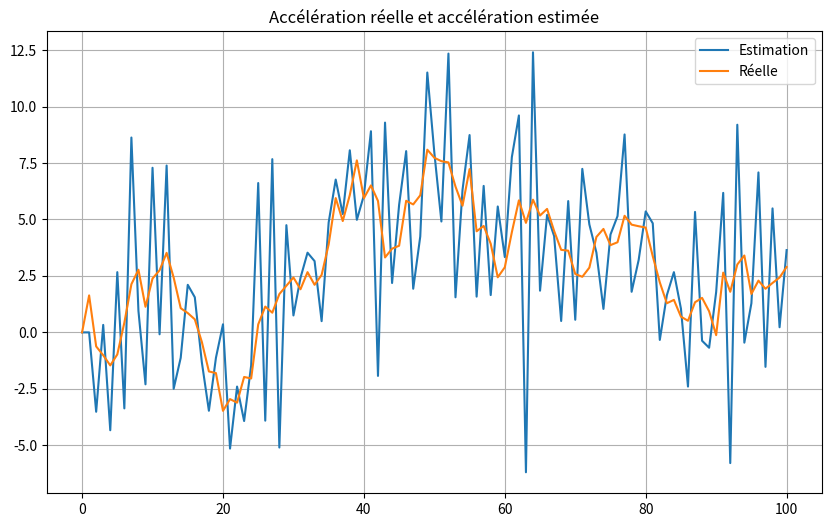
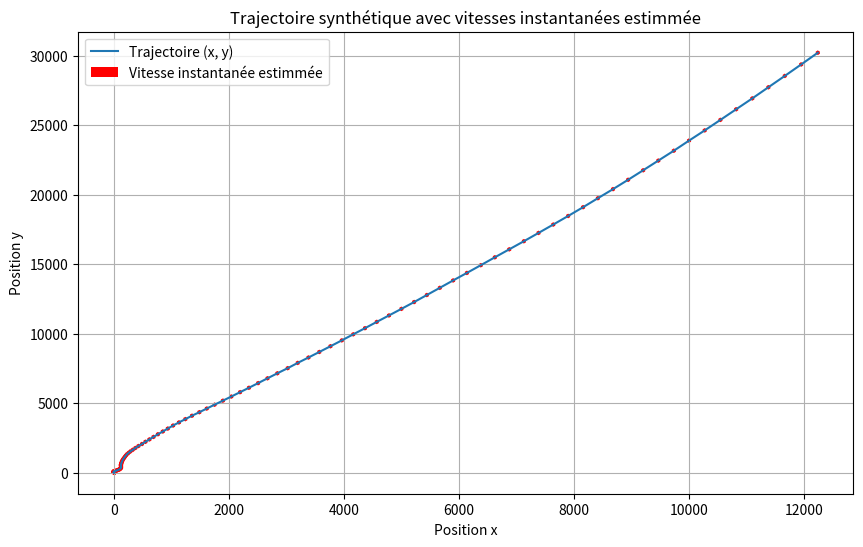

These figures' Python source, in order:
import numpy as np
import matplotlib.pyplot as plt
import mpl_toolkits.mplot3d
import scipy.ndimage as S

def estimate(X_pos):
    X_vit=[0]
    X_acc=[0,0]
    vit = (X_pos[1] - X_pos[0]) / 2
    X_vit.append(vit)
    for i in range(0,len(X_pos)-2):
        vit = (X_pos[i+1] - X_pos[i]) /1
        X_vit.append(vit)
        acc = (X_pos[i+2] - 2*X_pos[i+1] +X_pos[i]) /1
        X_acc.append(acc)
    return (X_vit,X_acc) #S.median_filter()

def MUA_gen(length, T, x_0,n):
    L=[]
    # n=0.0005
    q=n*9.81*T
    if (np.shape(x_0) != (3, 1)):
        print("x_0 has not the shape (3,1)")
        return []
    L.append(x_0)  # Ensure x_0 is a column vector
    Q = q* np.array([
        [T**5 / 20, T**4 / 8, T**3 / 6],
        [T**4 / 8, T**3 / 3, T**2 / 2],
        [T**3 / 6, T**2 / 2, T]
    ])


    phi = np.array([[1, T, T ** 2 / 2],
                    [0, 1, T],
                    [0, 0, 1]])
    for i in range(length):
        U = np.random.randn(3, 1)  # Generate a random vector
        R = np.linalg.cholesky(Q)  # Cholesky decomposition
        B = R.T @ U         # Generate the noise vector
        # Update x with the new state
        x_new  =phi @ L[-1] + B
        L.append(x_new)

    return L
#afficher vitesse instantanée (fleches)
if __name__ == "__main__":
    length = 100
    T=1
    x_0=np.array([[0],[0],[0]])

    x=MUA_gen(length, T, x_0,1)
    y=MUA_gen(length, T, x_0,1)
    z = MUA_gen(length, T, x_0,1)
    x_coords = [xi[0, 0] for xi in x]
    y_coords = [yi[0,0] for yi in y]
    z_coords = [yi[0,0] for yi in z]
    x_accs = [xi[2, 0] for xi in x]
    y_accs = [yi[2,0] for yi in y]
    x_vits = [xi[1, 0] for xi in x]
    y_vits = [yi[1,0] for yi in y]
    #
    # plt.figure(figsize=(10, 6))
    # plt.plot(x_coords, y_coords, label='Trajectoire (x, y)')
    # plt.title('Trajectoire synthétique dans le plan (x, y)')
    # plt.xlabel('Position x')
    # plt.ylabel('Position y')
    # plt.legend()
    # plt.grid(True)
    # plt.show()
    #
    # fig = plt.figure()
    # ax = fig.add_subplot(111, projection='3d')
    # ax.plot3D(x_coords, y_coords, z_coords)
    # ax.set_title('Trajectoire 3D')
    # ax.set_xlabel('Position x')
    # ax.set_ylabel('Position y')
    # ax.set_zlabel('Position z')
    # plt.show()

    correlation_x = np.correlate(x_accs, x_accs, mode='full')
    correlation_y= np.correlate(y_accs, y_accs, mode='full')
    lags_x = np.arange(-len(x_accs) + 1, len(x_accs))
    lags_y = np.arange(-len(y_accs) + 1, len(y_accs))

    # plt.figure(figsize=(10, 6))
    # plt.plot(lags_x, correlation_x)
    # plt.title("Fonction de corrélation en x")
    # plt.grid()
    # plt.show()
    #
    # plt.figure(figsize=(10, 6))
    # plt.plot(lags_y, correlation_y)
    # plt.title("Fonction de corrélation en y")
    # plt.grid()
    # plt.show()

    vit_est_x,acc_est_x = estimate(x_coords)
    vit_est_y,acc_est_y = estimate(y_coords)

    plt.figure(figsize=(10, 6))
    plt.plot(acc_est_x,label='Estimation')
    plt.plot(x_accs,label='Réelle')
    plt.legend()
    plt.title("Accélération réelle et accélération estimée")
    plt.grid()
    plt.show()
    #
    #
    # plt.figure(figsize=(10, 6))
    # plt.plot(x_coords, y_coords, label='Trajectoire (x, y)')
    # plt.quiver(x_coords, y_coords, x_vits, y_vits, angles='xy',scale_units='xy', scale=0.5, color='r', label='Vitesse instantanée réel')
    # plt.title('Trajectoire synthétique avec vitesse instantanée réel')
    # plt.xlabel('Position x')
    # plt.ylabel('Position y')
    # plt.legend()
    # plt.grid(True)
    # plt.show()
    #
    plt.figure(figsize=(10, 6))
    plt.plot(x_coords, y_coords, label='Trajectoire (x, y)')
    plt.quiver(x_coords[1:], y_coords[1:], vit_est_x[1:] ,vit_est_y[1:],angles='xy', scale_units='xy', scale=10, color='r', label='Vitesse instantanée estimmée')
    plt.title('Trajectoire synthétique avec vitesses instantanées estimmée')
    plt.xlabel('Position x')
    plt.ylabel('Position y')
    plt.legend()
    plt.grid(True)
    plt.show()
